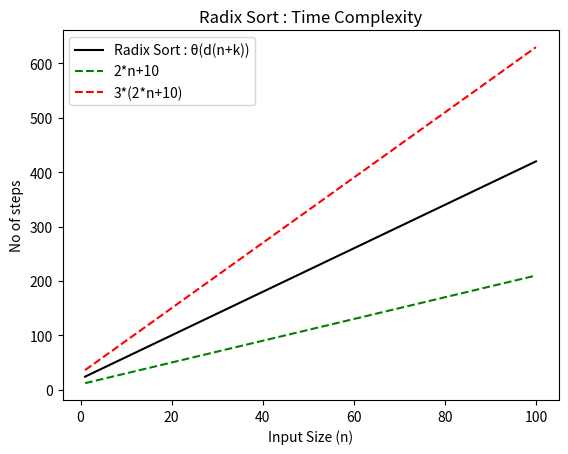

Recreate this plot in Python.
import matplotlib.pyplot as plt
import random

steps = 0

# Function to perform counting sort based on the digit represented by exp (10^i)
def counting_sort(arr, exp):
    global steps
    n = len(arr)
    output = [0] * n  # Output array to store sorted values
    count = [0] * 10  # Count array for digits (0-9)

    # Count occurrences of digits
    for i in range(n):
        steps+=1
        index = arr[i] // exp
        count[index % 10] += 1

    # Change count[i] to be the actual position of this digit in output[]
    for i in range(1, 10):
        steps+=1
        count[i] += count[i - 1]

    # Build the output array
    i = n - 1
    while i >= 0:
        steps+=1
        index = arr[i] // exp
        output[count[index % 10] - 1] = arr[i]
        count[index % 10] -= 1
        i -= 1

    # Copy the output array
    for i in range(n):
        arr[i] = output[i]

def radix_sort(arr):
    global steps
    # Find the maximum number to know the number of digits
    max_num = max(arr)
    # Do counting sort for every digit. The exp is 10^i for current digit.
    exp = 1
    while max_num // exp > 0:
        steps+=1
        counting_sort(arr, exp)
        exp *= 10
    return steps

def run_radix_sort(n):
    global steps
    steps = 0
    lst = random.sample(range(size), n)
    radix_sort(lst)
    return steps

#Hyper-parameter
size = 100

n_values = [n for n in range(1,size+1)]
rs_steps = [run_radix_sort(n) for n in n_values]
lower_bound = [ 2*n+10 for n in n_values]
upper_bound = [3*(2*n+10) for n in n_values]


plt.plot(n_values, rs_steps, label='Radix Sort : θ(d(n+k))', color='black')
plt.plot(n_values,lower_bound,label='2*n+10',color='green',linestyle='dashed')
plt.plot(n_values,upper_bound,label='3*(2*n+10)',color='red',linestyle='dashed')
plt.legend()
plt.xlabel("Input Size (n)")
plt.ylabel("No of steps")
plt.title("Radix Sort : Time Complexity")
plt.show()
